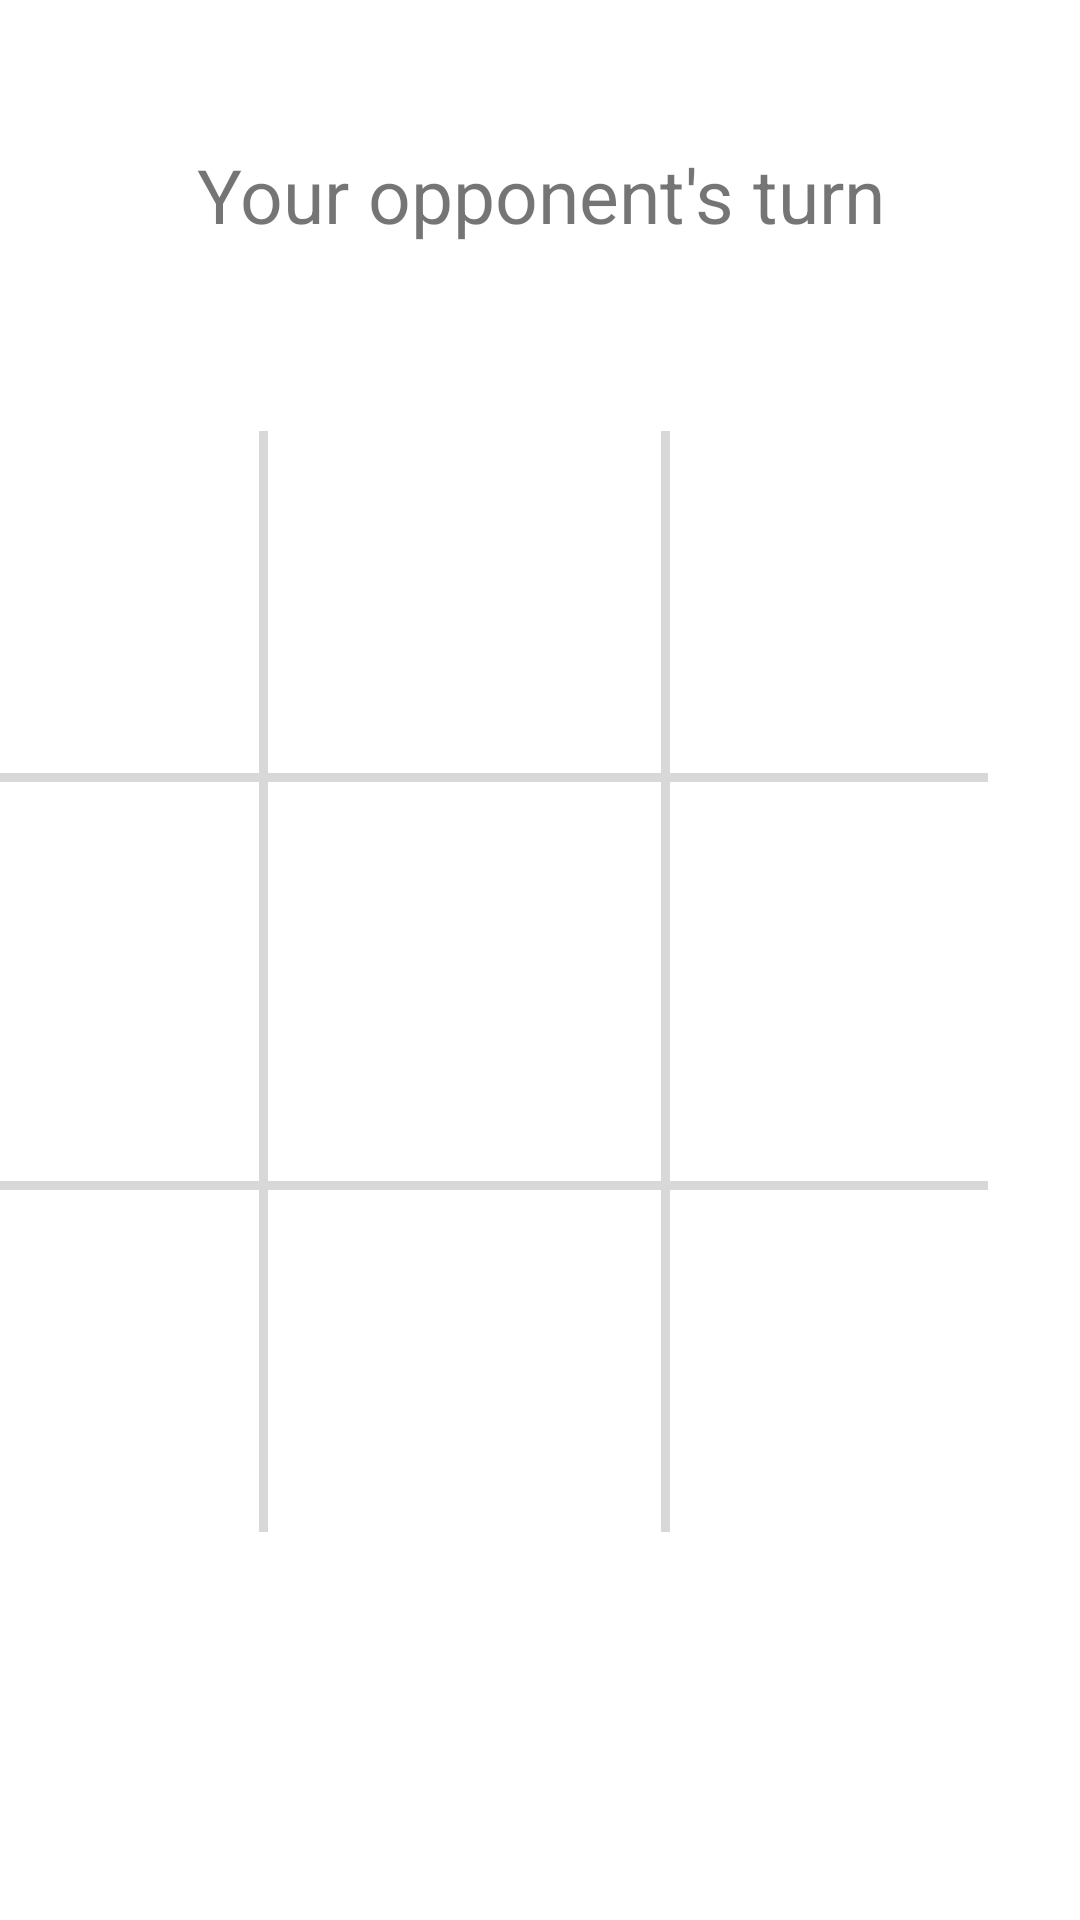

Write the Android layout XML for this screen, with the resource values it uses.
<!-- AndroidManifest.xml: application theme Theme.TicTacToeandroidclient -->
<!-- res/layout/game_screen.xml -->
<?xml version="1.0" encoding="utf-8"?>
<androidx.constraintlayout.widget.ConstraintLayout xmlns:android="http://schemas.android.com/apk/res/android"
    xmlns:app="http://schemas.android.com/apk/res-auto"
    xmlns:tools="http://schemas.android.com/tools"
    android:layout_width="match_parent"
    android:layout_height="match_parent"
    tools:context=".GameScreen">


















    <FrameLayout
        android:id="@+id/frameLayout"
        android:layout_width="349dp"
        android:layout_height="479dp"
        android:layout_marginStart="31dp"
        android:layout_marginTop="44dp"
        android:layout_marginEnd="31dp"
        android:layout_marginBottom="110dp"
        app:layout_constraintBottom_toBottomOf="parent"
        app:layout_constraintEnd_toEndOf="parent"
        app:layout_constraintHorizontal_bias="1.0"
        app:layout_constraintStart_toStartOf="parent"
        app:layout_constraintTop_toBottomOf="@+id/player_turn_text_view">

        <View
            android:layout_width="match_parent"
            android:layout_height="3dp"
            android:layout_gravity="top"
            android:layout_marginTop="170dp"
            android:background="#D8D8D8" />

        <View
            android:layout_width="match_parent"
            android:layout_height="3dp"
            android:layout_gravity="bottom"
            android:layout_marginBottom="170dp"
            android:background="#D8D8D8" />

        <View
            android:layout_width="3dp"
            android:layout_height="match_parent"
            android:layout_gravity="start"
            android:layout_marginStart="106dp"
            android:layout_marginTop="56dp"
            android:layout_marginBottom="56dp"
            android:background="#D8D8D8" />

        <View
            android:layout_width="3dp"
            android:layout_height="match_parent"
            android:layout_gravity="end"
            android:layout_marginTop="56dp"
            android:layout_marginEnd="106dp"
            android:layout_marginBottom="56dp"
            android:background="#D8D8D8" />

        
        <androidx.appcompat.widget.AppCompatImageView
            android:id="@+id/section_top_start"
            android:layout_width="80dp"
            android:layout_height="80dp"
            android:layout_gravity="top|start"
            android:layout_marginStart="12dp"
            android:layout_marginTop="70dp" />

        <androidx.appcompat.widget.AppCompatImageView
            android:id="@+id/section_top_middle"
            android:layout_width="80dp"
            android:layout_height="80dp"
            android:layout_gravity="center_horizontal|top"
            android:layout_marginTop="70dp" />

        <androidx.appcompat.widget.AppCompatImageView
            android:id="@+id/section_top_end"
            android:layout_width="80dp"
            android:layout_height="80dp"
            android:layout_gravity="center_horizontal|end|top"
            android:layout_marginTop="70dp"
            android:layout_marginEnd="12dp" />

        
        <androidx.appcompat.widget.AppCompatImageView
            android:id="@+id/section_middle_start"
            android:layout_width="80dp"
            android:layout_height="80dp"
            android:layout_gravity="center_vertical|start"
            android:layout_marginStart="12dp" />

        <androidx.appcompat.widget.AppCompatImageView
            android:id="@+id/section_middle_middle"
            android:layout_width="80dp"
            android:layout_height="80dp"
            android:layout_gravity="center" />

        <androidx.appcompat.widget.AppCompatImageView
            android:id="@+id/section_middle_end"
            android:layout_width="80dp"
            android:layout_height="80dp"
            android:layout_gravity="center_horizontal|end|center_vertical"
            android:layout_marginEnd="12dp" />

        
        <androidx.appcompat.widget.AppCompatImageView
            android:id="@+id/section_bottom_start"
            android:layout_width="80dp"
            android:layout_height="80dp"
            android:layout_gravity="bottom|start"
            android:layout_marginStart="12dp"
            android:layout_marginBottom="70dp" />

        <androidx.appcompat.widget.AppCompatImageView
            android:id="@+id/section_bottom_middle"
            android:layout_width="80dp"
            android:layout_height="80dp"
            android:layout_gravity="center_horizontal|bottom"
            android:layout_marginBottom="70dp" />

        <androidx.appcompat.widget.AppCompatImageView
            android:id="@+id/section_bottom_end"
            android:layout_width="80dp"
            android:layout_height="80dp"
            android:layout_gravity="center_horizontal|end|bottom"
            android:layout_marginEnd="12dp"
            android:layout_marginBottom="70dp" />

    </FrameLayout>

    <TextView
        android:id="@+id/player_turn_text_view"
        android:layout_width="match_parent"
        android:layout_height="32dp"
        android:layout_marginTop="48dp"
        android:text="@string/initial_turn"
        android:textAlignment="center"
        android:textSize="25sp"
        app:layout_constraintEnd_toEndOf="parent"
        app:layout_constraintStart_toStartOf="parent"
        app:layout_constraintTop_toTopOf="parent">

    </TextView>

</androidx.constraintlayout.widget.ConstraintLayout>
<!-- resources referenced by this layout -->
<resources>
  <string name="initial_turn">Your opponent\'s turn</string>
  <style name="Theme.TicTacToeandroidclient" parent="Theme.MaterialComponents.DayNight.DarkActionBar">
          
          <item name="colorPrimary">@color/purple_500</item>
          <item name="colorPrimaryVariant">@color/purple_700</item>
          <item name="colorOnPrimary">@color/white</item>
          
          <item name="colorSecondary">@color/teal_200</item>
          <item name="colorSecondaryVariant">@color/teal_700</item>
          <item name="colorOnSecondary">@color/black</item>
          
          <item name="android:statusBarColor" tools:targetApi="l">?attr/colorPrimaryVariant</item>
          
      </style>
  <!-- not gathered from this repository: default colours our renderer supplied (Android Studio template values) -->
  <color name="purple_500">#FF6200EE</color>
  <color name="purple_700">#FF3700B3</color>
  <color name="teal_200">#FF03DAC5</color>
  <color name="teal_700">#FF018786</color>
  <color name="black">#FF000000</color>
  <color name="white">#FFFFFFFF</color>
</resources>
